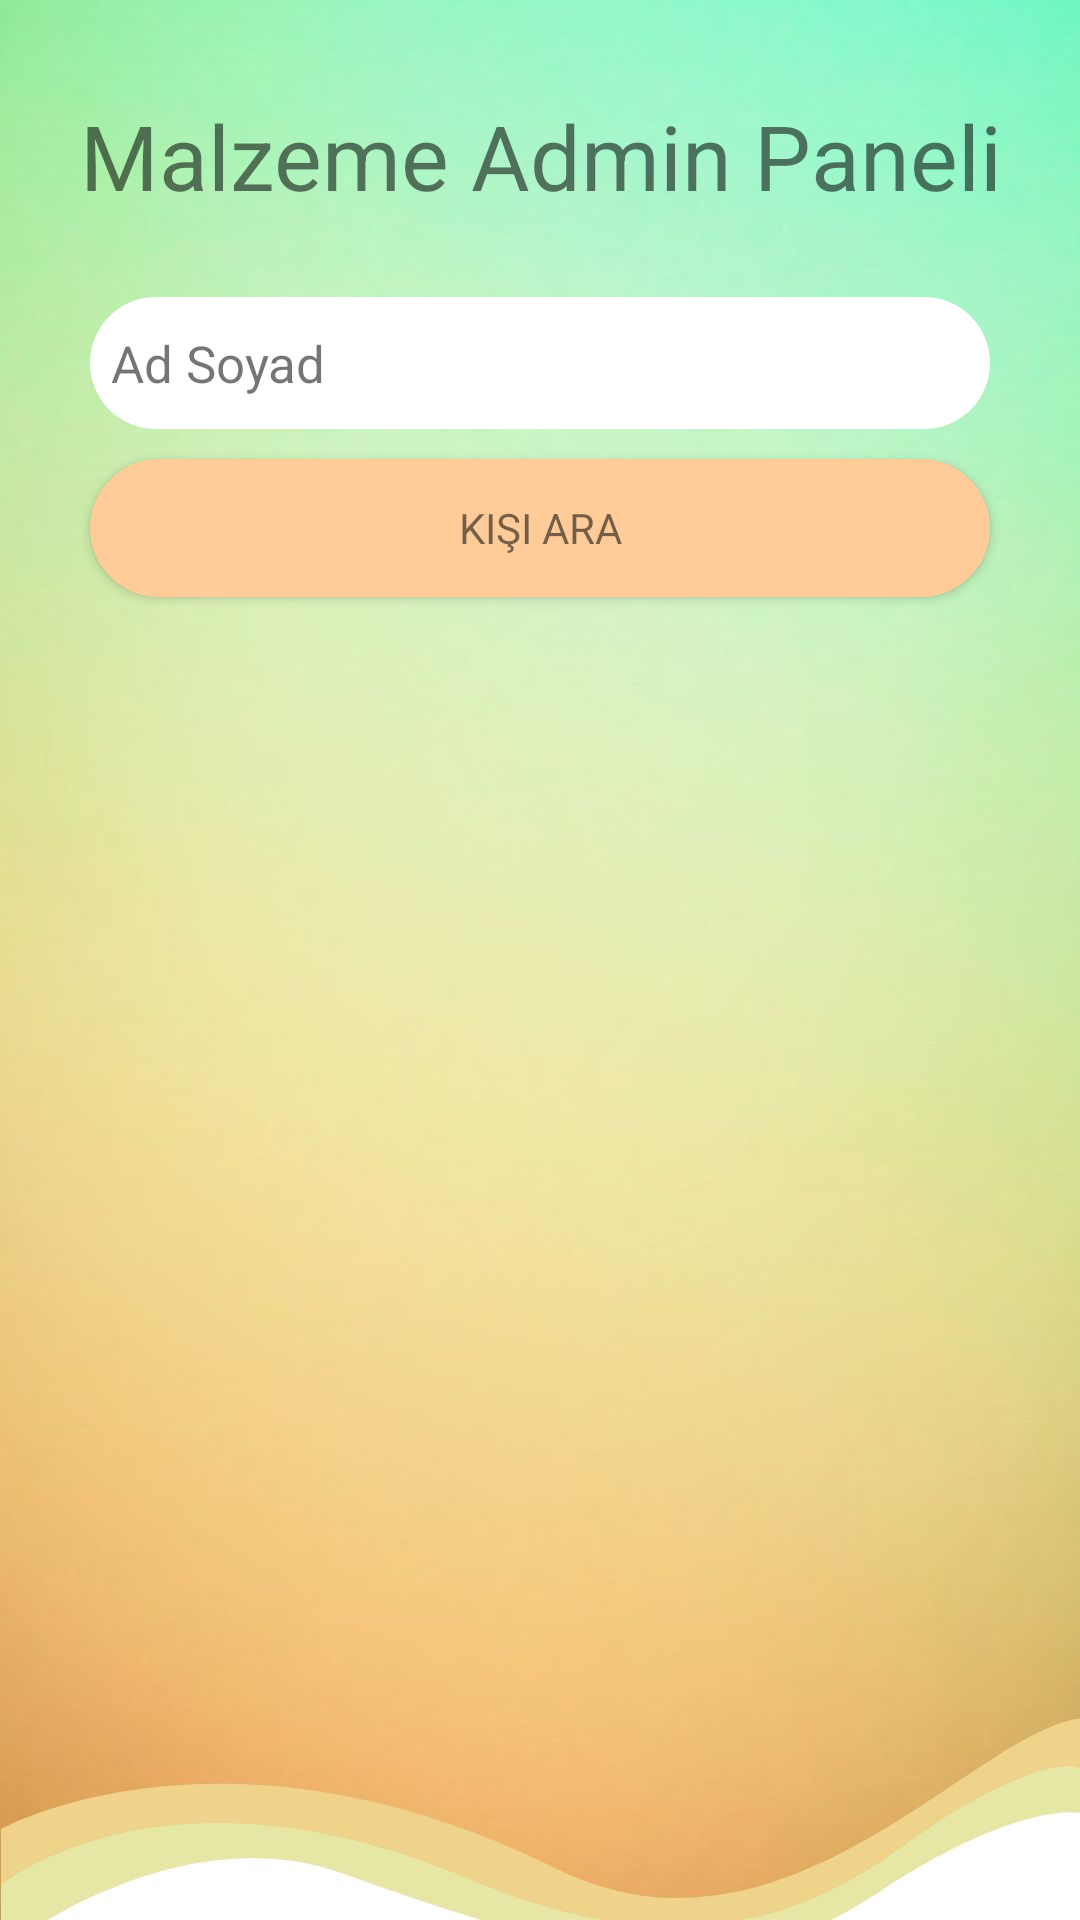

Android layout source for this screen:
<!-- AndroidManifest.xml: application theme Theme.SIbernetik -->
<!-- res/layout/malzeme_admin_activity.xml -->
<?xml version="1.0" encoding="utf-8"?>
<androidx.constraintlayout.widget.ConstraintLayout
    xmlns:android="http://schemas.android.com/apk/res/android"
    xmlns:app="http://schemas.android.com/apk/res-auto"
    xmlns:tools="http://schemas.android.com/tools"
    android:layout_width="match_parent"
    android:layout_height="match_parent"
    android:background="@drawable/wallpaper">

    <ScrollView
        android:id="@+id/scrollViewUtama"
        android:layout_width="0dp"
        android:layout_height="0dp"
        app:layout_constraintBottom_toBottomOf="parent"
        app:layout_constraintEnd_toEndOf="parent"
        app:layout_constraintStart_toStartOf="parent"
        app:layout_constraintTop_toTopOf="parent">

        <LinearLayout
            android:layout_width="match_parent"
            android:layout_height="wrap_content"
            android:layout_marginTop="10dp"
            android:orientation="vertical">

            <TextView
                android:id="@+id/textView10"
                android:layout_width="match_parent"
                android:layout_height="64dp"
                android:layout_marginTop="10dp"
                android:gravity="center"
                android:text="Malzeme Admin Paneli"
                android:textColor="?android:attr/textColorTertiaryInverse"
                android:textColorHint="?android:attr/textColorTertiaryInverse"
                android:textSize="30sp" />

            <LinearLayout
                android:layout_width="match_parent"
                android:layout_height="match_parent"
                android:gravity="center|top"
                android:orientation="vertical">

                <EditText
                    android:id="@+id/nameTxt"
                    android:layout_width="300dp"
                    android:layout_height="44dp"
                    android:layout_alignParentLeft="false"
                    android:layout_alignParentEnd="false"
                    android:layout_alignParentRight="true"
                    android:layout_marginTop="15dp"
                    android:background="@drawable/custom2"
                    android:ems="15"
                    android:hint="Ad Soyad"
                    android:inputType="textPersonName"
                    android:textColor="?android:attr/textColorTertiaryInverse"
                    android:textColorHint="?android:attr/textColorTertiaryInverse"
                    android:textSize="17dp" />

                <Button
                    android:id="@+id/araBtn"
                    android:layout_width="300dp"
                    android:layout_height="46dp"
                    android:layout_centerHorizontal="true"
                    android:layout_marginTop="10dp"
                    android:layout_marginBottom="30dp"
                    android:background="@drawable/custom5"
                    android:ems="19"
                    android:text="Kişi Ara"
                    android:textColor="?android:attr/textColorTertiaryInverse"
                    android:textColorHint="?android:attr/textColorTertiaryInverse" />

                <ScrollView
                    android:layout_width="343dp"
                    android:layout_height="350dp"
                    android:layout_gravity="center"
                    android:layout_marginBottom="20dp">

                    <androidx.recyclerview.widget.RecyclerView
                        android:id="@+id/recyclerview"
                        android:layout_width="match_parent"
                        android:layout_height="match_parent"
                        tools:itemCount="10"
                        tools:listitem="@layout/malzeme_view_design" />
                </ScrollView>

            </LinearLayout>
        </LinearLayout>
    </ScrollView>
    <ImageButton
        android:id="@+id/anasayfaMalzemeAdminBtn"
        android:layout_width="37dp"
        android:layout_height="39dp"
        android:layout_marginTop="10dp"
        android:layout_gravity="right"
        android:background="@android:color/transparent"
        android:contentDescription="@string/app_name"
        android:foregroundGravity="left"
        android:scaleType="centerInside"
        app:layout_constraintEnd_toEndOf="parent"
        app:layout_constraintStart_toStartOf="parent"
        app:layout_constraintTop_toTopOf="@+id/scrollViewUtama"
        android:layout_marginEnd="340dp"
        app:srcCompat="@drawable/back"/>

</androidx.constraintlayout.widget.ConstraintLayout>
<!-- res/layout/malzeme_view_design.xml (included above) -->
<?xml version="1.0" encoding="utf-8"?>
<androidx.cardview.widget.CardView xmlns:android="http://schemas.android.com/apk/res/android"
    xmlns:app="http://schemas.android.com/apk/res-auto"
    android:layout_width="match_parent"
    android:layout_height="120dp"
    android:layout_margin="10dp"
    android:background="@color/white"
    android:backgroundTint="@color/white"
    app:cardElevation="6dp">

    <LinearLayout
        android:layout_width="match_parent"
        android:layout_height="match_parent"
        android:orientation="horizontal"
        android:padding="5dp">

        <ImageView
            android:id="@+id/imageview"
            android:layout_width="38dp"
            android:layout_height="38dp" />

        <LinearLayout
            android:layout_width="335dp"
            android:layout_height="match_parent"
            android:orientation="vertical">

            <TextView
                android:id="@+id/adsoyad"
                android:layout_width="wrap_content"
                android:layout_height="wrap_content"
                android:layout_marginStart="10dp"
                android:layout_marginLeft="15dp"
                android:text="Item"
                android:textColor="?android:attr/textColorTertiaryInverse"
                android:textColorHint="?android:attr/textColorTertiaryInverse"
                android:textSize="16sp"
                android:textStyle="bold" />

            <TextView
                android:id="@+id/malzemead"
                android:layout_width="match_parent"
                android:layout_height="wrap_content"
                android:layout_marginLeft="10dp"
                android:text="TextView"
                android:textColor="?android:attr/textColorTertiaryInverse"
                android:textColorHint="?android:attr/textColorTertiaryInverse"
                android:textSize="14sp" />

            <TextView
                android:id="@+id/proje"
                android:layout_width="match_parent"
                android:layout_height="wrap_content"
                android:layout_marginLeft="10dp"
                android:text="TextView"
                android:textColor="?android:attr/textColorTertiaryInverse"
                android:textColorHint="?android:attr/textColorTertiaryInverse"
                android:textSize="14sp" />

            <TextView
                android:id="@+id/fiyat"
                android:layout_width="match_parent"
                android:layout_height="wrap_content"
                android:layout_marginLeft="10dp"
                android:text="TextView"
                android:textColor="?android:attr/textColorTertiaryInverse"
                android:textColorHint="?android:attr/textColorTertiaryInverse"
                android:textSize="14sp" />

            <TextView
                android:id="@+id/idAMA"
                android:layout_width="wrap_content"
                android:layout_height="wrap_content"
                android:layout_weight="1"
                android:visibility="invisible" />

        </LinearLayout>

        <TextView
            android:id="@+id/id"
            android:layout_width="wrap_content"
            android:layout_height="wrap_content"
            android:layout_weight="1"
            android:visibility="invisible" />

    </LinearLayout>

</androidx.cardview.widget.CardView>
<!-- resources referenced by this layout -->
<resources>
  <color name="white">#FFFFFFFF</color>
  <!-- drawable custom2 (drawable) -->
  <?xml version="1.0" encoding="utf-8"?>
  <shape xmlns:android="http://schemas.android.com/apk/res/android"
      android:shape="rectangle">
  
      <solid android:color="#FFFFFF"/>
      <padding android:bottom="7dp"
          android:left="7dp"
          android:right="7dp"
          android:top="7dp" />
  
      <corners android:radius="150dp" />
  
  </shape>
  <!-- drawable custom5 (drawable) -->
  <?xml version="1.0" encoding="utf-8"?>
  <shape xmlns:android="http://schemas.android.com/apk/res/android"
      android:shape="rectangle">
  
      <solid android:color="#FFCC99"/>
      <padding android:bottom="10dp"
          android:left="10dp"
          android:right="10dp"
          android:top="10dp"/>
  
      <corners android:radius="150dp"/>
  
  </shape>
  <!-- drawable wallpaper: jpg bitmap (drawable, 52771 bytes) -->
  <string name="app_name">Sibernetik</string>
  <style name="Theme.SIbernetik" parent="Theme.AppCompat.NoActionBar">
          
          <item name="colorPrimary">@color/purple_500</item>
          <item name="colorPrimaryVariant" />
          <item name="colorOnPrimary">@color/white</item>
          
          <item name="colorSecondary">@color/teal_200</item>
          <item name="colorSecondaryVariant">@color/teal_700</item>
          <item name="colorOnSecondary">@color/black</item>
          
          <item name="android:statusBarColor" tools:targetApi="l">?attr/colorPrimaryVariant</item>
          <item name="android:navigationBarColor">?attr/colorPrimaryVariant</item>
          <item name="fontFamily">@font/clearsansbold</item>
          
      </style>
  <color name="purple_500">#FF6200EE</color>
  <color name="teal_200">#FF03DAC5</color>
  <color name="teal_700">#FF018786</color>
  <color name="black">#FF000000</color>
</resources>
